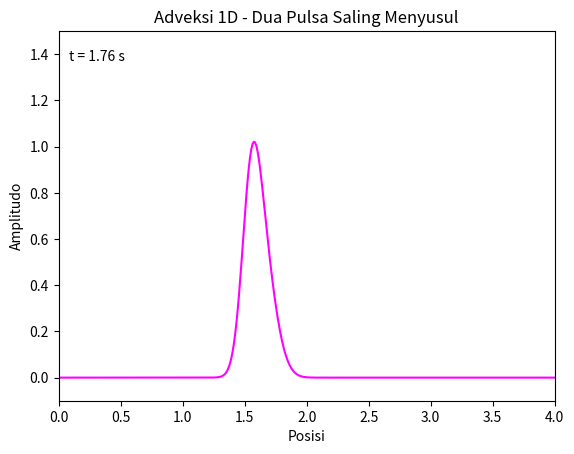

Here is the Python script that generated this plot: (Note: this script raises an exception after producing the figure.)
import numpy as np
import matplotlib.pyplot as plt
from matplotlib.animation import FuncAnimation
# PARAMETER & DOMAIN
L = 4.0
nx = 400
dx = L / (nx - 1)
x = np.linspace(0, L, nx)

dt = 0.005
v1 = 0.2                    # kecepatan pulse 1 (lebih cepat)
v2 = 0.7                    #  kecepatan pulse 2 (lebih lambat)
# KONDISI AWAL
u1 = np.exp(-200 * (x - 1.2)**2)   # pulse depan
u2 = np.exp(-200 * (x - 0.4)**2)   # pulse belakang
# FUNGSI ADVESI UPWIND
def upwind(u, v, dt, dx):
    un = u.copy()
    unew = np.zeros_like(u)
    for i in range(1, len(u)):
        unew[i] = un[i] - v * dt/dx * (un[i] - un[i-1])
    return unew

# SETUP FIGURE
fig, ax = plt.subplots()
line, = ax.plot(x, u1 + u2, color='magenta')
ax.set_ylim(-0.1, 1.5)
ax.set_xlim(0, L)
ax.set_xlabel("Posisi")
ax.set_ylabel("Amplitudo")
ax.set_title(f"Adveksi 1D - Dua Pulsa Saling Menyusul")
time_text = ax.text(0.02, 0.92, "", transform=ax.transAxes)

# UPDATE FRAME ANIMASI
def update(frame):
    global u1, u2

    u1 = upwind(u1, v1, dt, dx)
    u2 = upwind(u2, v2, dt, dx)
    u_mix = (u1 + u2)
    line.set_ydata(u_mix)
    time_text.set_text(f"t = {frame*dt:.2f} s")
    return line, time_text

# ANIMASI
ani = FuncAnimation(fig, update, frames=1100, interval=30, blit=True)
ani.save('2 Adveksi 1 Dimensi.mp4', writer='ffmpeg', fps=30, dpi=150) 
plt.show()
